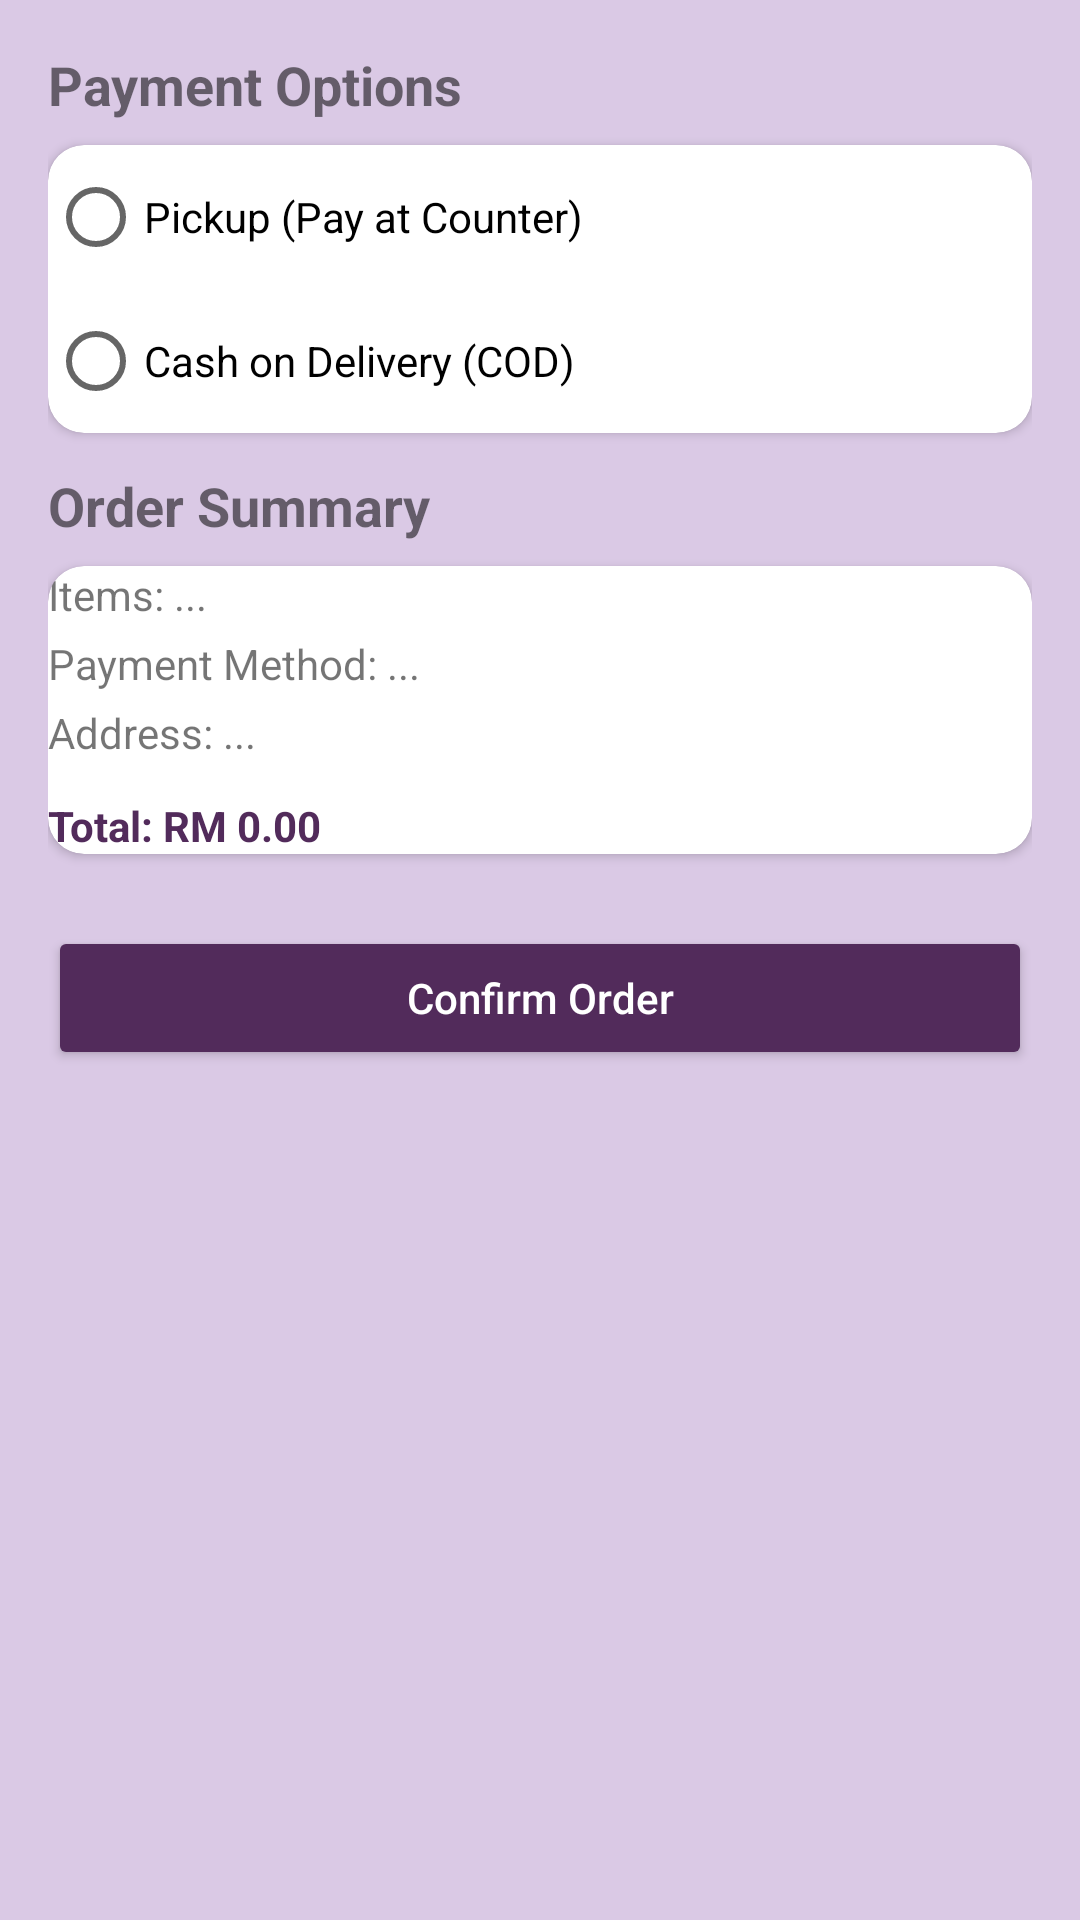

Here is an Android app screen rendered from its layout file. Give the layout XML and the strings, colors and styles it references.
<!-- AndroidManifest.xml: application theme Theme.GlowGuide -->
<!-- res/layout/fragment_checkout.xml -->
<?xml version="1.0" encoding="utf-8"?>
<ScrollView xmlns:android="http://schemas.android.com/apk/res/android"
    xmlns:app="http://schemas.android.com/apk/res-auto"
    android:fitsSystemWindows="true"
    android:layout_width="match_parent"
    android:layout_height="match_parent"
    android:padding="16dp"
    android:background="@color/colorBackground">

    <LinearLayout
        android:orientation="vertical"
        android:layout_width="match_parent"
        android:layout_height="wrap_content"
        android:paddingBottom="24dp">

        
        <TextView
            android:layout_width="match_parent"
            android:layout_height="wrap_content"
            android:text="Payment Options"
            android:textStyle="bold"
            android:textSize="18sp"
            android:layout_marginBottom="8dp" />

        <androidx.cardview.widget.CardView
            android:layout_width="match_parent"
            android:layout_height="wrap_content"
            app:cardElevation="2dp"
            app:cardCornerRadius="12dp"
            android:layout_marginBottom="12dp"
            android:padding="12dp">

            <RadioGroup
                android:id="@+id/paymentOptions"
                android:layout_width="match_parent"
                android:layout_height="wrap_content"
                android:orientation="vertical">

                <RadioButton
                    android:id="@+id/optionPickup"
                    android:layout_width="wrap_content"
                    android:layout_height="wrap_content"
                    android:text="Pickup (Pay at Counter)" />

                <RadioButton
                    android:id="@+id/optionCod"
                    android:layout_width="wrap_content"
                    android:layout_height="wrap_content"
                    android:text="Cash on Delivery (COD)" />
            </RadioGroup>
        </androidx.cardview.widget.CardView>

        
        <EditText
            android:id="@+id/addressInput"
            android:layout_width="match_parent"
            android:layout_height="wrap_content"
            android:hint="Enter delivery address"
            android:visibility="gone"
            android:padding="12dp"
            android:background="@drawable/edit_text_bg"
            android:layout_marginBottom="16dp" />

        
        <TextView
            android:id="@+id/summaryTitle"
            android:layout_width="match_parent"
            android:layout_height="wrap_content"
            android:text="Order Summary"
            android:textStyle="bold"
            android:textSize="18sp"
            android:layout_marginBottom="8dp" />

        <androidx.cardview.widget.CardView
            android:id="@+id/orderSummaryLayout"
            android:layout_width="match_parent"
            android:layout_height="wrap_content"
            app:cardElevation="2dp"
            app:cardCornerRadius="12dp"
            android:padding="16dp"
            android:layout_marginBottom="24dp">

            <LinearLayout
                android:orientation="vertical"
                android:layout_width="match_parent"
                android:layout_height="wrap_content">

                <TextView
                    android:id="@+id/summaryItems"
                    android:layout_width="match_parent"
                    android:layout_height="wrap_content"
                    android:text="Items: ..."
                    android:layout_marginBottom="4dp" />

                <TextView
                    android:id="@+id/summaryPayment"
                    android:layout_width="match_parent"
                    android:layout_height="wrap_content"
                    android:text="Payment Method: ..."
                    android:layout_marginBottom="4dp" />

                <TextView
                    android:id="@+id/summaryAddress"
                    android:layout_width="match_parent"
                    android:layout_height="wrap_content"
                    android:text="Address: ..."
                    android:layout_marginBottom="4dp" />

                <TextView
                    android:id="@+id/summaryTotal"
                    android:layout_width="match_parent"
                    android:layout_height="wrap_content"
                    android:text="Total: RM 0.00"
                    android:textStyle="bold"
                    android:textColor="@color/colorPrimary"
                    android:layout_marginTop="8dp" />
            </LinearLayout>
        </androidx.cardview.widget.CardView>

        
        <Button
            android:id="@+id/btnConfirm"
            android:layout_width="match_parent"
            android:layout_height="wrap_content"
            android:text="Confirm Order"
            android:textAllCaps="false"
            android:backgroundTint="@color/colorPrimary"
            android:textColor="@android:color/white"
            android:padding="12dp" />
    </LinearLayout>
</ScrollView>
<!-- resources referenced by this layout -->
<resources>
  <color name="colorBackground">#dac9e5</color>
  <color name="colorPrimary">#522B5B</color>
  <!-- drawable edit_text_bg (drawable) -->
  <?xml version="1.0" encoding="utf-8"?>
  <shape xmlns:android="http://schemas.android.com/apk/res/android">
      <corners android:radius="10dp"/>
      <solid android:color="@color/colorBackground"/>
      <stroke android:color="#6a6a6a" android:width="1dp"/>
  </shape>
  <style name="Theme.GlowGuide" parent="Theme.MaterialComponents.DayNight.NoActionBar">
          <item name="colorPrimary">@color/colorPrimary</item>
          <item name="colorPrimaryVariant">@color/colorPrimaryDark</item>
          <item name="colorSecondary">@color/colorSecondary</item>
          <item name="android:colorBackground">@color/colorBackground</item>
          <item name="android:textColorPrimary">@color/colorHeadingText</item>
      </style>
  <color name="colorPrimaryDark">#190019</color>
  <color name="colorSecondary">#854F6C</color>
  <color name="colorHeadingText">#2B124C</color>
</resources>
